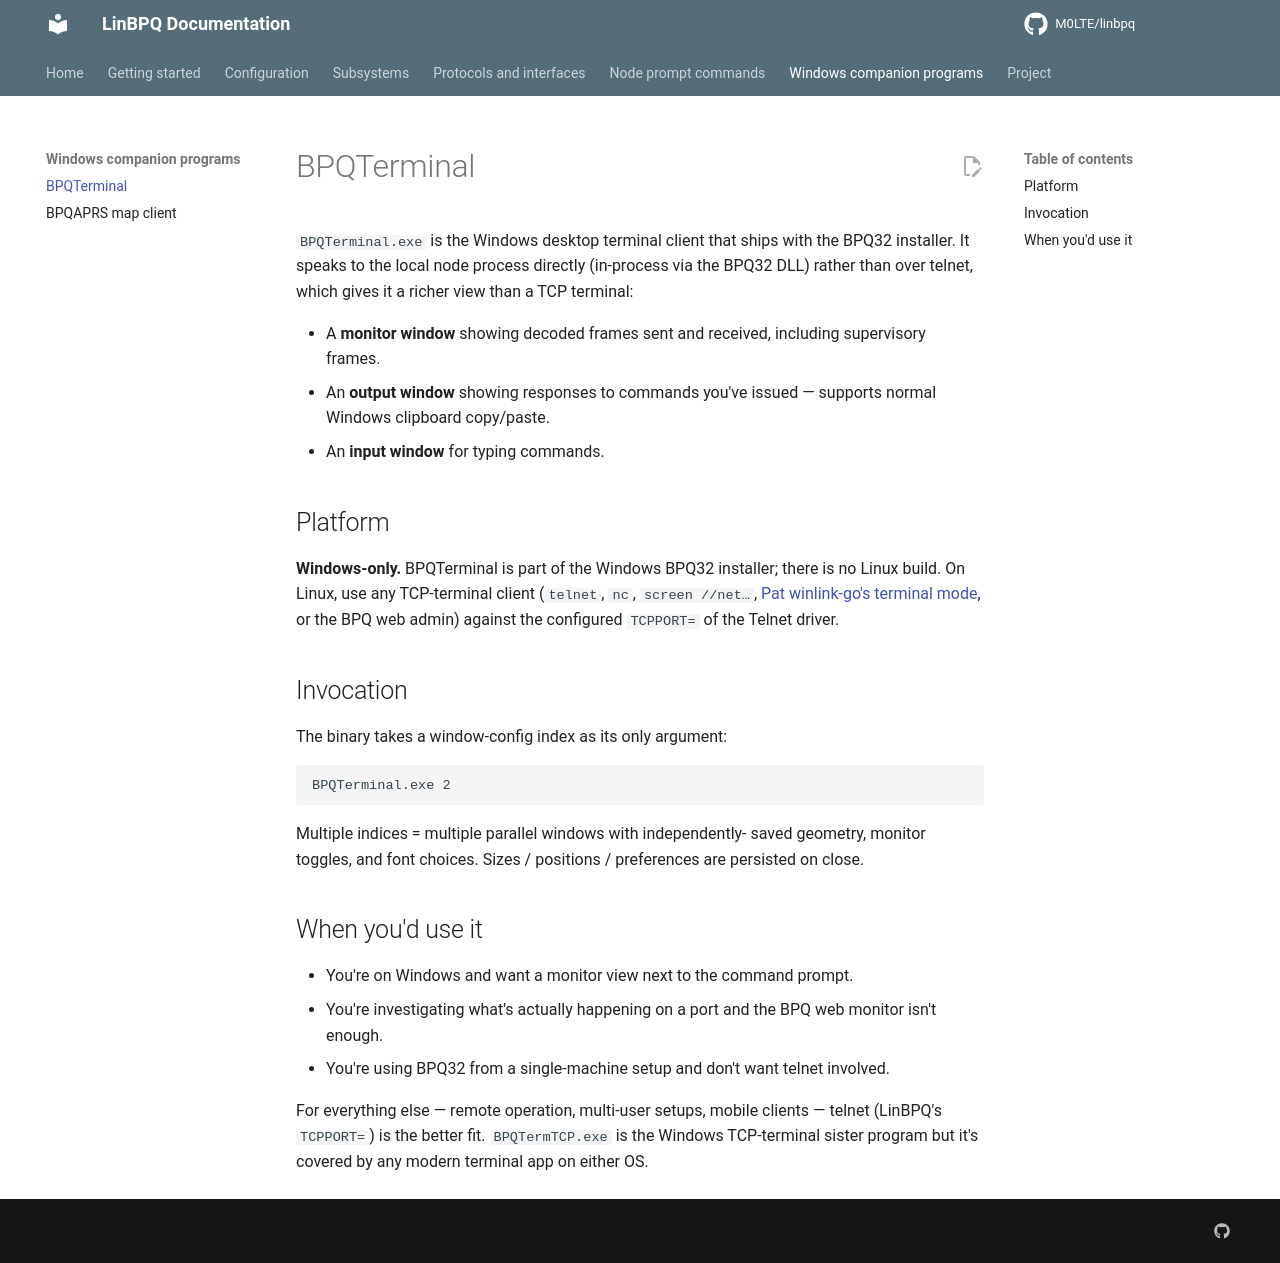

repository: M0LTE/linbpq · page: 6.0.25.23/clients/bpqterminal/index.html · generator: mkdocs

# BPQTerminal

`BPQTerminal.exe` is the Windows desktop terminal client that
ships with the BPQ32 installer.  It speaks to the local node
process directly (in-process via the BPQ32 DLL) rather than
over telnet, which gives it a richer view than a TCP terminal:

- A **monitor window** showing decoded frames sent and received,
  including supervisory frames.
- An **output window** showing responses to commands you've
  issued — supports normal Windows clipboard copy/paste.
- An **input window** for typing commands.

## Platform

**Windows-only.**  BPQTerminal is part of the Windows BPQ32
installer; there is no Linux build.  On Linux, use any
TCP-terminal client (`telnet`, `nc`, `screen //net…`,
[Pat winlink-go's terminal mode][pat], or the BPQ web admin)
against the configured `TCPPORT=` of the Telnet driver.

[pat]: https://getpat.io/

## Invocation

The binary takes a window-config index as its only argument:

```
BPQTerminal.exe 2
```

Multiple indices = multiple parallel windows with independently-
saved geometry, monitor toggles, and font choices.  Sizes /
positions / preferences are persisted on close.

## When you'd use it

- You're on Windows and want a monitor view next to the
  command prompt.
- You're investigating what's actually happening on a port and
  the BPQ web monitor isn't enough.
- You're using BPQ32 from a single-machine setup and don't
  want telnet involved.

For everything else — remote operation, multi-user setups,
mobile clients — telnet (LinBPQ's `TCPPORT=`) is the better
fit.  `BPQTermTCP.exe` is the Windows TCP-terminal sister
program but it's covered by any modern terminal app on either
OS.
